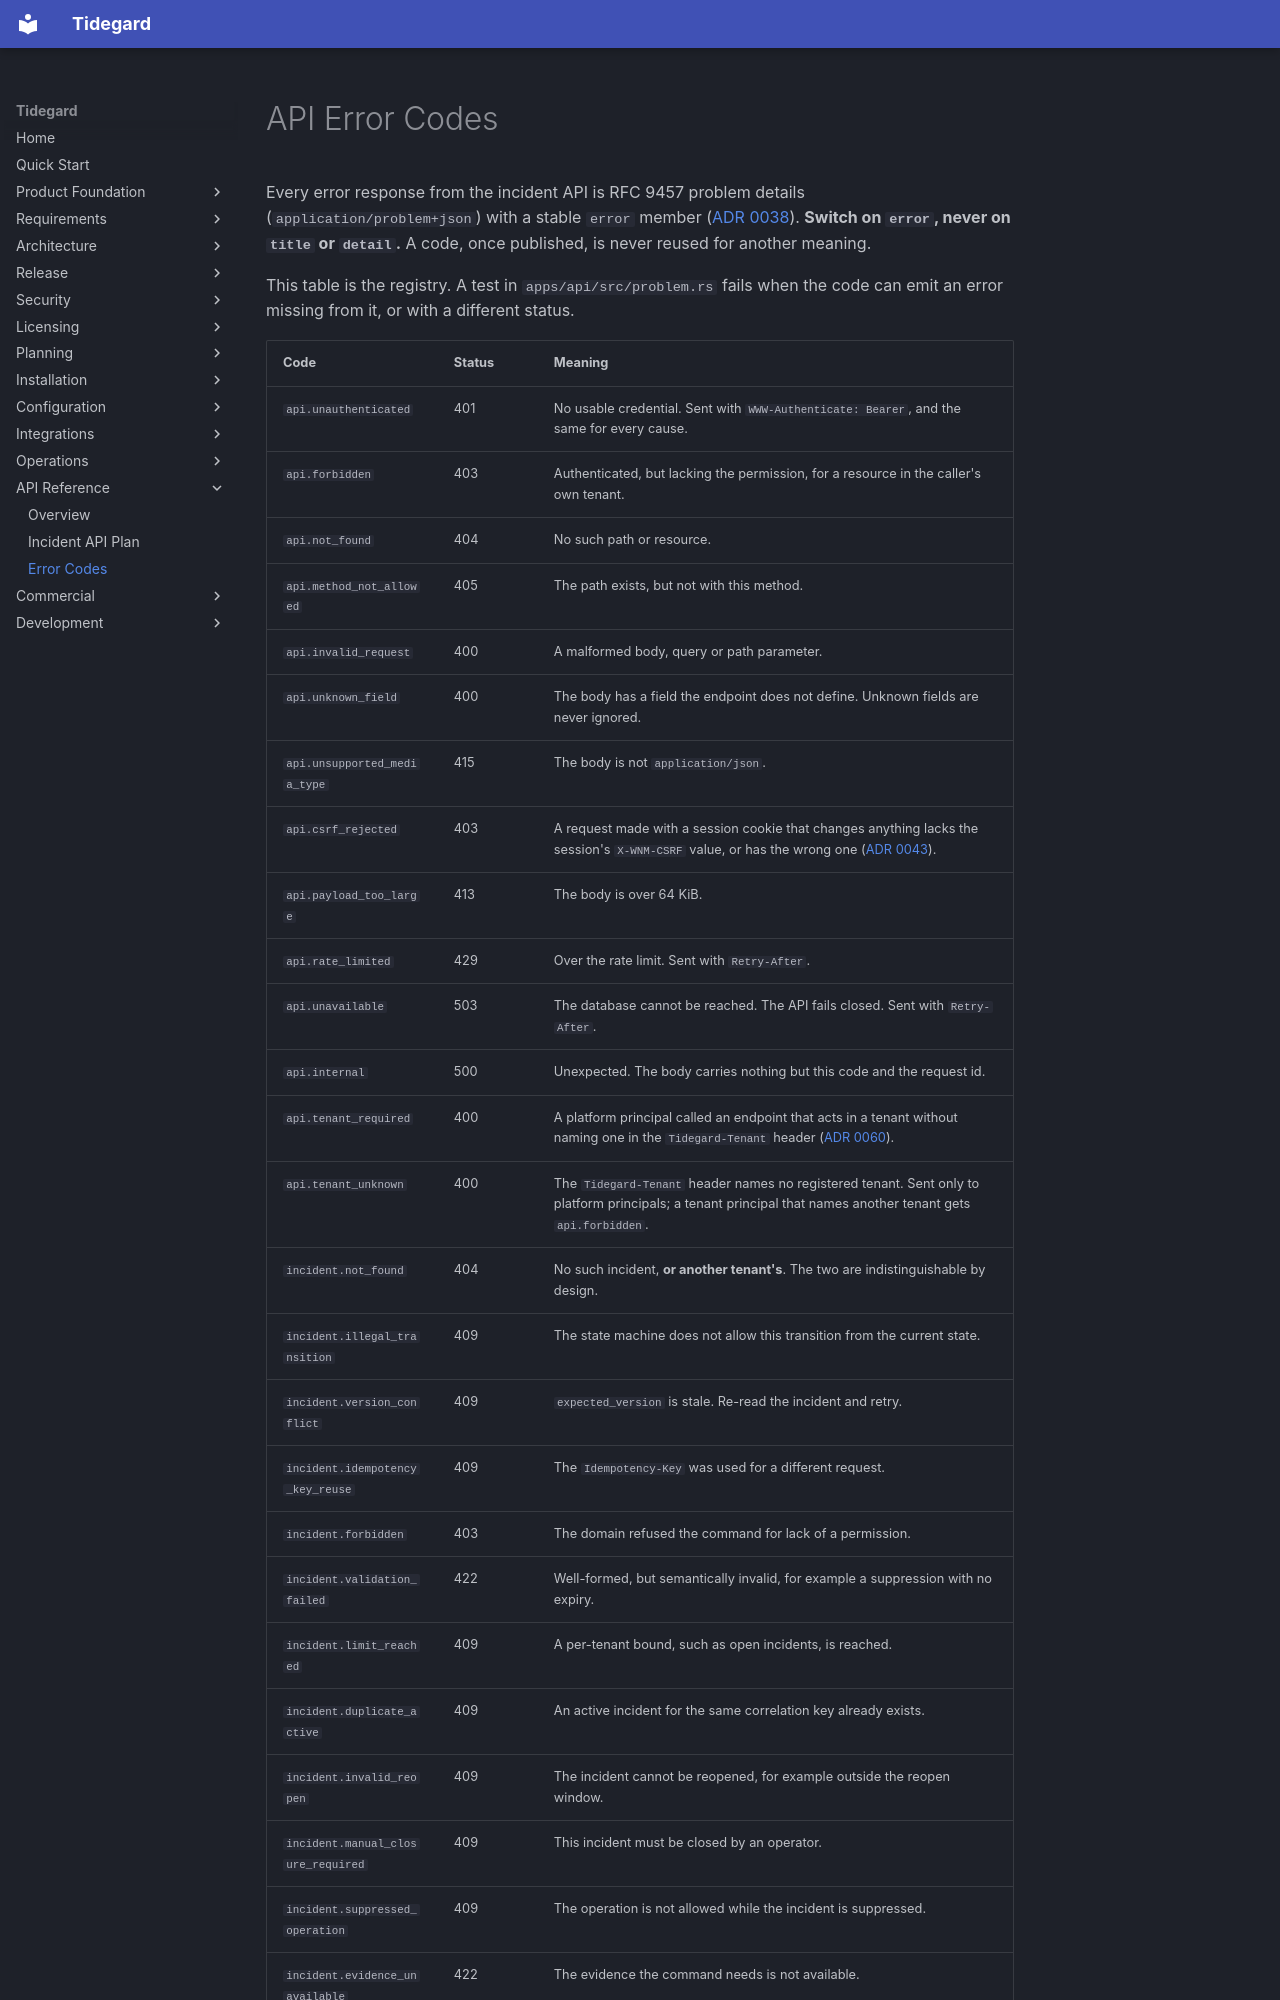

repository: LogiXhare/tidegard · page: api/error-codes/index.html · generator: mkdocs

# API Error Codes

Every error response from the incident API is RFC 9457 problem details
(`application/problem+json`) with a stable `error` member
([ADR 0038](../architecture/decisions/0038-phase5d-api-boundary.md)).
**Switch on `error`, never on `title` or `detail`.** A code, once
published, is never reused for another meaning.

This table is the registry. A test in `apps/api/src/problem.rs` fails
when the code can emit an error missing from it, or with a different
status.
